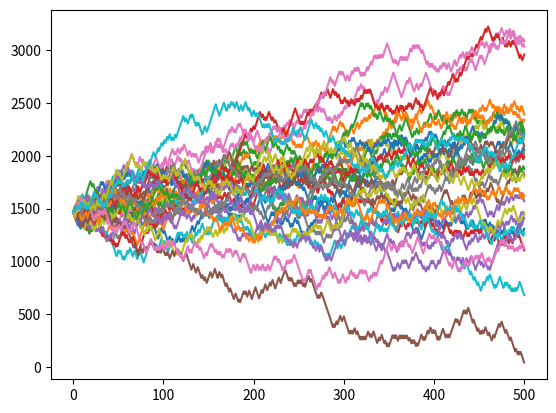

Recreate this plot in Python.
# <GPLv3_Header>
## - - - - - - - - - - - - - - - - - - - - - - - - - - - - - - - - - - - - - - - - -
# \copyright
#                    Copyright (c) 2024 Nathan Ulmer.
#
# This program is free software: you can redistribute it and/or modify
# it under the terms of the GNU General Public License as published by
# the Free Software Foundation, either version 3 of the License, or
# (at your option) any later version.
#
# This program is distributed in the hope that it will be useful,
# but WITHOUT ANY WARRANTY; without even the implied warranty of
# MERCHANTABILITY or FITNESS FOR A PARTICULAR PURPOSE.  See the
# GNU General Public License for more details.
#
# You should have received a copy of the GNU General Public License
# along with this program.  If not, see <https://www.gnu.org/licenses/>.
# - - - - - - - - - - - - - - - - - - - - - - - - - - - - - - - - - - - - - - - - -

# <\GPLv3_Header>

##
# \file LeagueClimbSim.py
#
# \author Nathan Ulmer
#
# \date \showdate "%A %d-%m-%Y"
#
# \brief

# Win boosts MMR based on some base amount plus some function of if you were expected to win.
# You gain LP based on the difference between MMR and rank. There seems to be phase lag in the system.
# You can win a bunch in a row and then lose one


import matplotlib.pyplot as plt
import random
import math
import cmath

class Team:
    def __init__(self, isRed, expectedAverageMMR, expectedSigmaMMR, myMMR = 0.0):
        self.membersMMR = []
        self.averageMMR = 0
        if(myMMR == 0.0):
            for i in range(5):
                self.membersMMR.append(random.gauss(expectedAverageMMR,expectedSigmaMMR))
                self.averageMMR += self.membersMMR[-1]
        else:
            for i in range(4):
                self.membersMMR.append(random.gauss(expectedAverageMMR,expectedSigmaMMR))
                self.averageMMR += self.membersMMR[-1]
            self.membersMMR.append(myMMR)
            self.averageMMR += self.membersMMR[-1]
        self.averageMMR /= 5



class Game:
    def __init__(self, expectedAverageMMR, expectedSigmaMMR, myMMR):
        self.AllyTeamIsRed = bool(round(random.uniform(0.0,1.0)))
        self.AllyTeam = Team(self.AllyTeamIsRed, expectedAverageMMR, expectedSigmaMMR, myMMR)
        self.EnemyTeam = Team(not self.AllyTeamIsRed, expectedAverageMMR, expectedSigmaMMR)



    def resolve(self):
        xroleResults = [0,0,0,0,0]
        xlaneResults = [0,0,0]
        likelyhoodScalar = 300 # Assume If you have an MMR 300 lp above the enemy you have autowin on your lane
        for ii in range(5):
            xroleResults[ii] = self.AllyTeam.membersMMR[ii] - self.EnemyTeam.membersMMR[ii]
            xroleResults[ii] /= likelyhoodScalar
            xroleResults[ii] = max(xroleResults[ii], -1.0) # Clamp results between -1 and 1
            xroleResults[ii] = min(xroleResults[ii], 1.0)
            xroleResults[ii] = xroleResults[ii] / 2 + 0.5 # Rescale to 0 to 1
        xlaneResults[0] = ( xroleResults[0] + xroleResults[1] ) / 2 # Bot/Supp
        xlaneResults[1] = xroleResults[2] # Mid
        xlaneResults[2] = (xroleResults[3] + xroleResults[4]) / 2  # Top/Jgl

        botDraw = random.uniform(0,1)
        midDraw = random.uniform(0,1)
        topDraw = random.uniform(0,1)

        laneResults = [ xlaneResults[0] - botDraw, xlaneResults[1] - midDraw,  xlaneResults[2] - topDraw]

        xmidGameResults = (laneResults[0] + laneResults[1] + laneResults[2]) / 3 / 2 + 0.5
        midGameDraw = random.uniform(0,1)

        midGameResults = xmidGameResults - midGameDraw

        xEndGameResults = midGameResults / 2 + 0.5
        endGameDraw = random.uniform(0,1)

        endGameResults = xEndGameResults - endGameDraw

        didAllyTeamWin = endGameResults > 0.0

        teamMMRDiff = self.AllyTeam.averageMMR - self.EnemyTeam.averageMMR

        #if didAllyTeamWin and teamMMRDiff > 0:
        #    # Won on expected win
        #elif didAllyTeamWin and teamMMRDiff < 0:
        #    # Won on expected loss
        #elif not didAllyTeamWin and teamMMRDiff > 0:
        #    # Lost on Expected Win
        #elif not didAllyTeamWin and teamMMRDiff < 0:
        #    # Lost on Expected Loss

        lpScalar = teamMMRDiff / 300 * 10 # Get 10 extra LP if winning on expected guarunteed loss
        lpBase = 25
        if didAllyTeamWin:
            lpGain = lpBase + lpScalar
        else:
            lpGain = -1 * ( lpBase + lpScalar)
        roundLP = round(lpGain)
        return roundLP

def run(nGames,startingLP,startingLPGain,startingLPLoss,WRLast10):

    MMRTm = []
    LPTm = [startingLP]
    WinTM = []


    MMREstimate = startingLP + (WRLast10 - 0.5) * 2 * 300 # Assume if WR last 10 is 100%, they belong a tier higher
    totalMMR = MMREstimate
    expectedSigmaMMR = 100
    TotalLP = startingLP
    for ii in range(nGames):
        game = Game(TotalLP, expectedSigmaMMR, totalMMR)
        result = game.resolve()

        LPTm.append(LPTm[-1] + result)


    plt.plot(LPTm)


if __name__ == "__main__":
    random.seed(0)
    print(random.gauss(0.0,1.0))
    nRealities = 30
    for nn in range(nRealities):
        run(nGames=500, startingLP=1466, startingLPGain=28, startingLPLoss=21, WRLast10=0.80)

    plt.show()


# <GPLv3_Footer>
################################################################################
#                      Copyright (c) 2024 Nathan Ulmer.
################################################################################
# <\GPLv3_Footer>